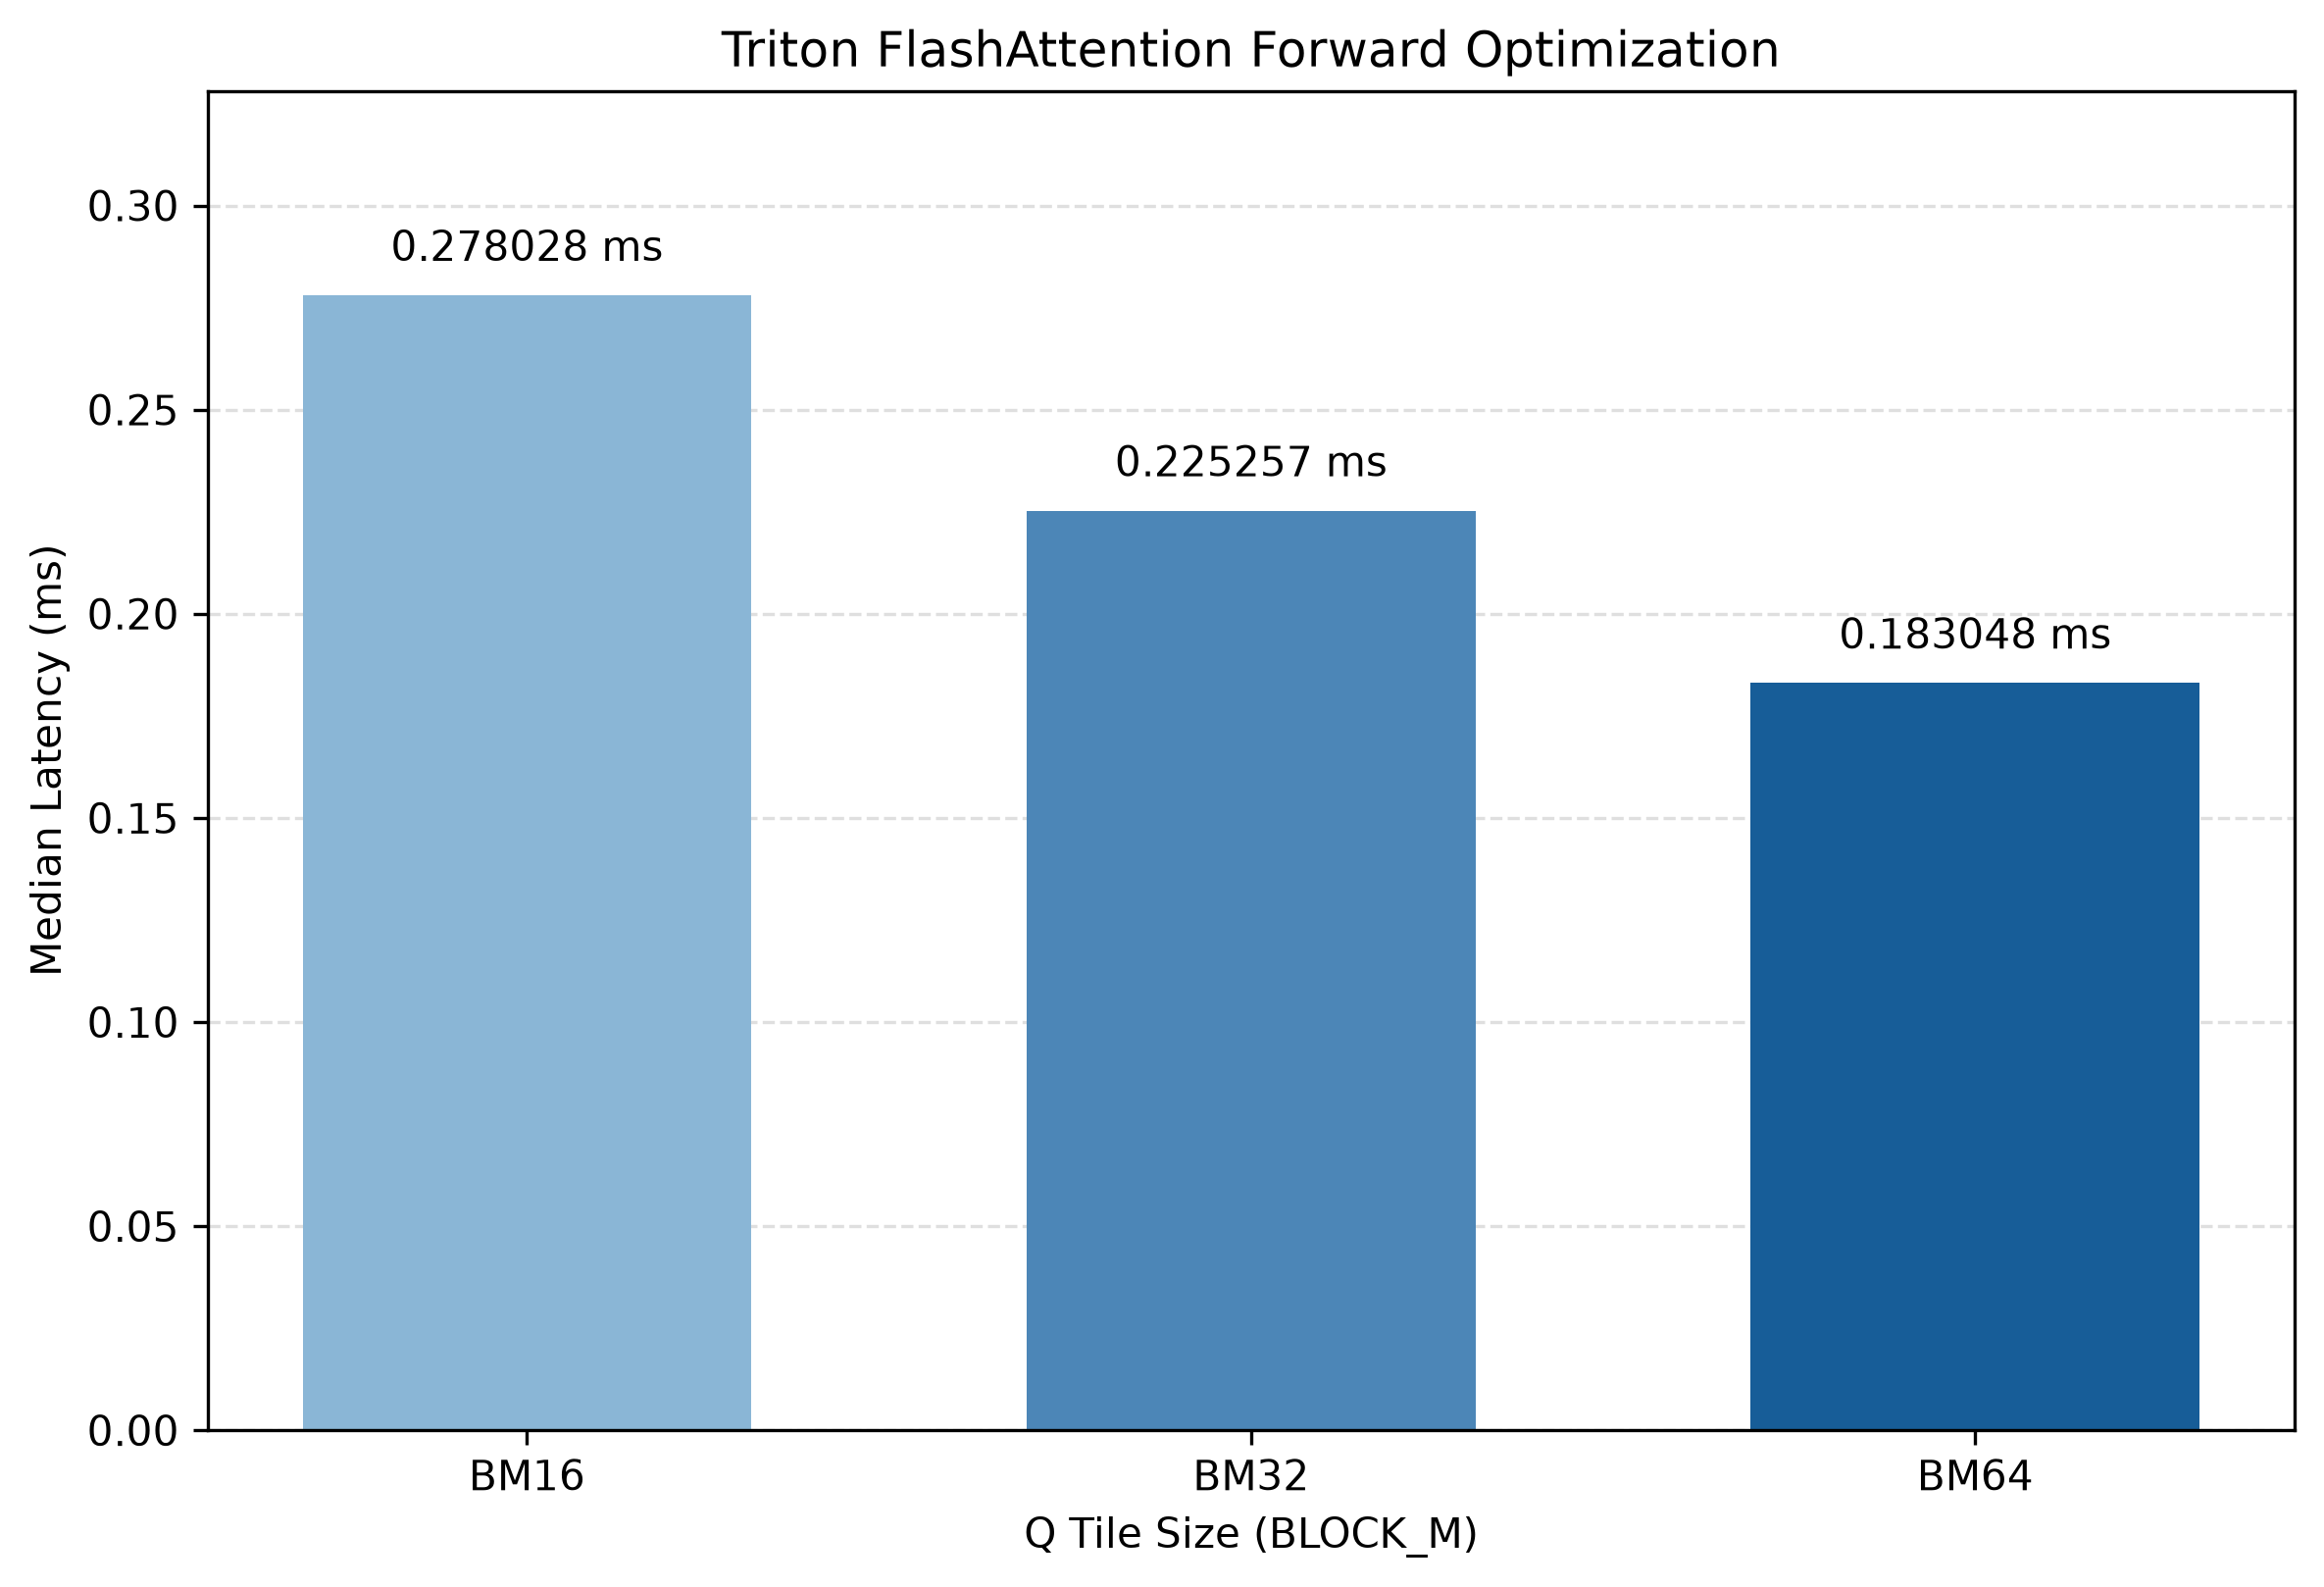

Values plotted in this chart, from the file beside it:
config, block_m, block_n, num_warps, num_stages, median_latency_ms
bm16_bn64_w4_s2, 16, 64, 4, 2, 0.278
bm32_bn64_w4_s2, 32, 64, 4, 2, 0.2253
bm64_bn64_w4_s2, 64, 64, 4, 2, 0.183
